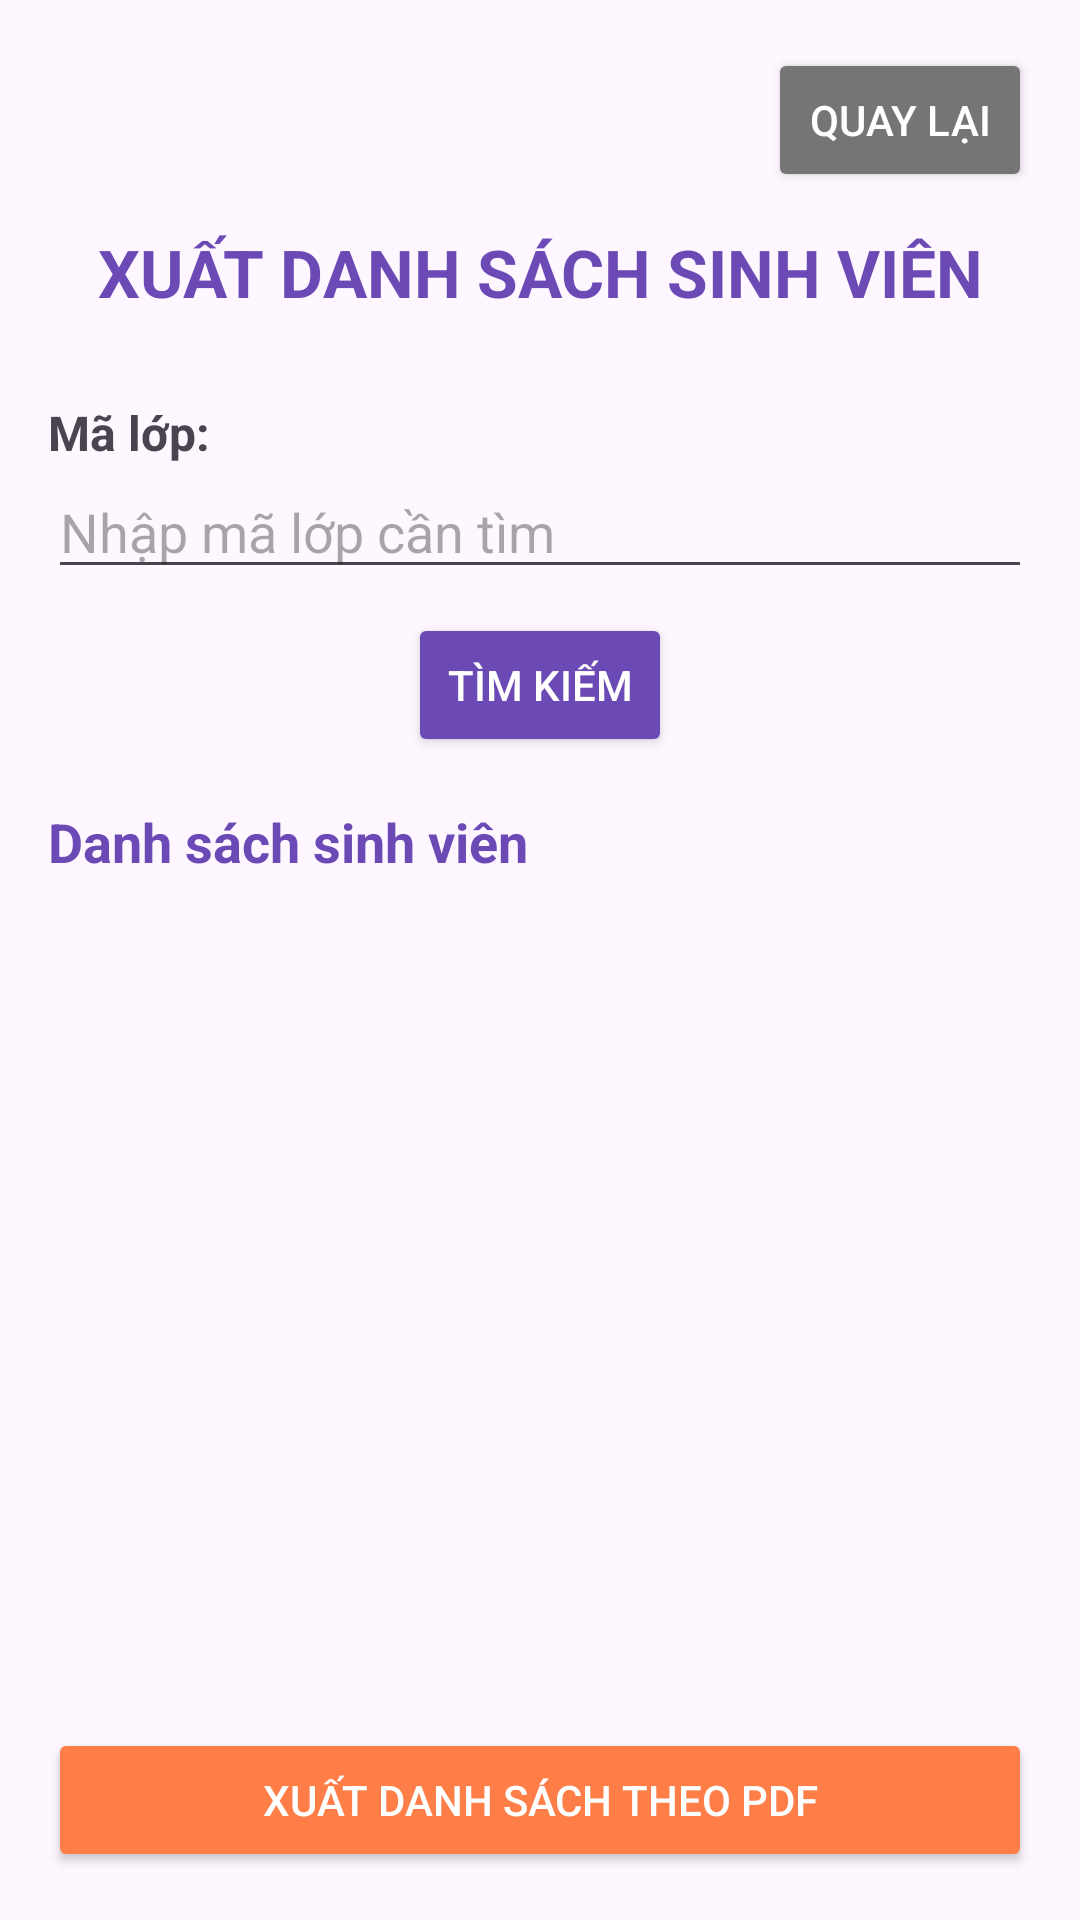

Here is an Android app screen rendered from its layout file. Give the layout XML and the strings, colors and styles it references.
<!-- AndroidManifest.xml: application theme Theme.QLySV2 -->
<!-- res/layout/activity_3.xml -->
<?xml version="1.0" encoding="utf-8"?>
<LinearLayout xmlns:android="http://schemas.android.com/apk/res/android"
    xmlns:tools="http://schemas.android.com/tools"
    android:id="@+id/main"
    android:layout_width="match_parent"
    android:layout_height="match_parent"
    android:orientation="vertical"
    android:padding="16dp"
    tools:context=".Activity3">

    
    <Button
        android:id="@+id/btnQuayLai"
        android:layout_width="wrap_content"
        android:layout_height="wrap_content"
        android:layout_gravity="end"
        android:backgroundTint="#757575"
        android:text="Quay lại"
        android:textColor="#FFFFFF" />

    
    <TextView
        android:id="@+id/tvTieuDe"
        android:layout_width="match_parent"
        android:layout_height="wrap_content"
        android:gravity="center"
        android:padding="12dp"
        android:text="XUẤT DANH SÁCH SINH VIÊN"
        android:textColor="#6C4AB6"
        android:textSize="22sp"
        android:textStyle="bold" />

    
    <TextView
        android:id="@+id/tvMaLop"
        android:layout_width="wrap_content"
        android:layout_height="wrap_content"
        android:layout_marginTop="16dp"
        android:text="Mã lớp:"
        android:textSize="16sp"
        android:textStyle="bold" />

    
    <EditText
        android:id="@+id/edtMaLop"
        android:layout_width="match_parent"
        android:layout_height="wrap_content"
        android:hint="Nhập mã lớp cần tìm"
        android:inputType="text"
        android:singleLine="true" />

    
    <Button
        android:id="@+id/btnTimTheoLop"
        android:layout_width="wrap_content"
        android:layout_height="wrap_content"
        android:layout_gravity="center"
        android:layout_marginTop="8dp"
        android:backgroundTint="#6C4AB6"
        android:text="Tìm kiếm"
        android:textColor="#FFFFFF" />

    
    <TextView
        android:id="@+id/tvDanhSach"
        android:layout_width="match_parent"
        android:layout_height="wrap_content"
        android:layout_marginTop="16dp"
        android:text="Danh sách sinh viên"
        android:textColor="#6C4AB6"
        android:textSize="18sp"
        android:textStyle="bold" />

    
    <ListView
        android:id="@+id/lvDanhSachSV"
        android:layout_width="match_parent"
        android:layout_height="0dp"
        android:layout_weight="1"
        android:divider="#CCCCCC"
        android:dividerHeight="1dp" />

    
    <Button
        android:id="@+id/btnXuatPDF"
        android:layout_width="match_parent"
        android:layout_height="wrap_content"
        android:layout_marginTop="12dp"
        android:backgroundTint="#FF7E47"
        android:text="Xuất danh sách theo PDF"
        android:textColor="#FFFFFF" />

</LinearLayout>
<!-- resources referenced by this layout -->
<resources>
  <style name="Theme.QLySV2" parent="Base.Theme.QLySV2" />
  <style name="Base.Theme.QLySV2" parent="Theme.Material3.DayNight.NoActionBar">
          
          
      </style>
</resources>
